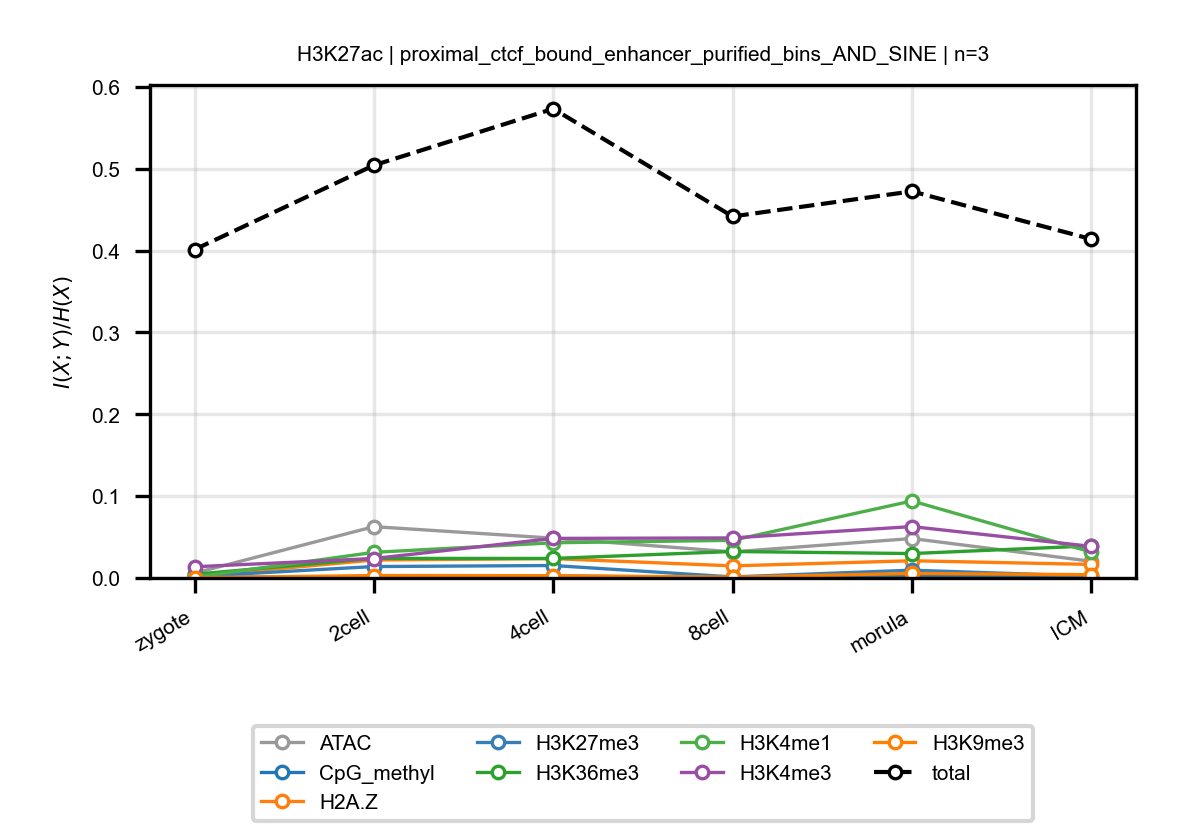

The table this chart was drawn from, first rows:
anchor, target, n_bins, stage, block, normalized_mi
H3K27ac, ATAC, 3, zygote, proximal_ctcf_bound_enhancer_purified_bi…, 0.005899
H3K27ac, ATAC, 3, 2cell, proximal_ctcf_bound_enhancer_purified_bi…, 0.06271
H3K27ac, ATAC, 3, 4cell, proximal_ctcf_bound_enhancer_purified_bi…, 0.04866
H3K27ac, ATAC, 3, 8cell, proximal_ctcf_bound_enhancer_purified_bi…, 0.03189
H3K27ac, ATAC, 3, morula, proximal_ctcf_bound_enhancer_purified_bi…, 0.04822
H3K27ac, ATAC, 3, ICM, proximal_ctcf_bound_enhancer_purified_bi…, 0.02039
H3K27ac, CpG_methyl, 3, zygote, proximal_ctcf_bound_enhancer_purified_bi…, 0.00111
H3K27ac, CpG_methyl, 3, 2cell, proximal_ctcf_bound_enhancer_purified_bi…, 0.001086
H3K27ac, CpG_methyl, 3, 4cell, proximal_ctcf_bound_enhancer_purified_bi…, 0.002484
H3K27ac, CpG_methyl, 3, 8cell, proximal_ctcf_bound_enhancer_purified_bi…, 0.0002818
H3K27ac, CpG_methyl, 3, morula, proximal_ctcf_bound_enhancer_purified_bi…, 0.003233
H3K27ac, CpG_methyl, 3, ICM, proximal_ctcf_bound_enhancer_purified_bi…, 0.0001944
H3K27ac, H2A.Z, 3, zygote, proximal_ctcf_bound_enhancer_purified_bi…, 0.001947
H3K27ac, H2A.Z, 3, 2cell, proximal_ctcf_bound_enhancer_purified_bi…, 0.02196
H3K27ac, H2A.Z, 3, 4cell, proximal_ctcf_bound_enhancer_purified_bi…, 0.02366
H3K27ac, H2A.Z, 3, 8cell, proximal_ctcf_bound_enhancer_purified_bi…, 0.01479
H3K27ac, H2A.Z, 3, morula, proximal_ctcf_bound_enhancer_purified_bi…, 0.02102
H3K27ac, H2A.Z, 3, ICM, proximal_ctcf_bound_enhancer_purified_bi…, 0.01655
H3K27ac, H3K27me3, 3, zygote, proximal_ctcf_bound_enhancer_purified_bi…, 0.001831
H3K27ac, H3K27me3, 3, 2cell, proximal_ctcf_bound_enhancer_purified_bi…, 0.01396
H3K27ac, H3K27me3, 3, 4cell, proximal_ctcf_bound_enhancer_purified_bi…, 0.01522
H3K27ac, H3K27me3, 3, 8cell, proximal_ctcf_bound_enhancer_purified_bi…, 0.001252
H3K27ac, H3K27me3, 3, morula, proximal_ctcf_bound_enhancer_purified_bi…, 0.0095
H3K27ac, H3K27me3, 3, ICM, proximal_ctcf_bound_enhancer_purified_bi…, 0.002199
H3K27ac, H3K36me3, 3, zygote, proximal_ctcf_bound_enhancer_purified_bi…, 0.00452
H3K27ac, H3K36me3, 3, 2cell, proximal_ctcf_bound_enhancer_purified_bi…, 0.02392
H3K27ac, H3K36me3, 3, 4cell, proximal_ctcf_bound_enhancer_purified_bi…, 0.02386
H3K27ac, H3K36me3, 3, 8cell, proximal_ctcf_bound_enhancer_purified_bi…, 0.03236
H3K27ac, H3K36me3, 3, morula, proximal_ctcf_bound_enhancer_purified_bi…, 0.02983
H3K27ac, H3K36me3, 3, ICM, proximal_ctcf_bound_enhancer_purified_bi…, 0.03924
H3K27ac, H3K4me1, 3, zygote, proximal_ctcf_bound_enhancer_purified_bi…, 0.001032
H3K27ac, H3K4me1, 3, 2cell, proximal_ctcf_bound_enhancer_purified_bi…, 0.03132
H3K27ac, H3K4me1, 3, 4cell, proximal_ctcf_bound_enhancer_purified_bi…, 0.04302
H3K27ac, H3K4me1, 3, 8cell, proximal_ctcf_bound_enhancer_purified_bi…, 0.046
H3K27ac, H3K4me1, 3, morula, proximal_ctcf_bound_enhancer_purified_bi…, 0.09411
H3K27ac, H3K4me1, 3, ICM, proximal_ctcf_bound_enhancer_purified_bi…, 0.03166
H3K27ac, H3K4me3, 3, zygote, proximal_ctcf_bound_enhancer_purified_bi…, 0.01368
H3K27ac, H3K4me3, 3, 2cell, proximal_ctcf_bound_enhancer_purified_bi…, 0.02376
H3K27ac, H3K4me3, 3, 4cell, proximal_ctcf_bound_enhancer_purified_bi…, 0.04836
H3K27ac, H3K4me3, 3, 8cell, proximal_ctcf_bound_enhancer_purified_bi…, 0.04894
H3K27ac, H3K4me3, 3, morula, proximal_ctcf_bound_enhancer_purified_bi…, 0.0628
H3K27ac, H3K4me3, 3, ICM, proximal_ctcf_bound_enhancer_purified_bi…, 0.03862
H3K27ac, H3K9me3, 3, zygote, proximal_ctcf_bound_enhancer_purified_bi…, 0.0003
H3K27ac, H3K9me3, 3, 2cell, proximal_ctcf_bound_enhancer_purified_bi…, 0.002979
H3K27ac, H3K9me3, 3, 4cell, proximal_ctcf_bound_enhancer_purified_bi…, 0.002823
H3K27ac, H3K9me3, 3, 8cell, proximal_ctcf_bound_enhancer_purified_bi…, 0.001037
H3K27ac, H3K9me3, 3, morula, proximal_ctcf_bound_enhancer_purified_bi…, 0.00553
H3K27ac, H3K9me3, 3, ICM, proximal_ctcf_bound_enhancer_purified_bi…, 0.003976
H3K27ac, total, 3, zygote, proximal_ctcf_bound_enhancer_purified_bi…, 0.4013
H3K27ac, total, 3, 2cell, proximal_ctcf_bound_enhancer_purified_bi…, 0.5044
H3K27ac, total, 3, 4cell, proximal_ctcf_bound_enhancer_purified_bi…, 0.5734
H3K27ac, total, 3, 8cell, proximal_ctcf_bound_enhancer_purified_bi…, 0.4418
H3K27ac, total, 3, morula, proximal_ctcf_bound_enhancer_purified_bi…, 0.4725
H3K27ac, total, 3, ICM, proximal_ctcf_bound_enhancer_purified_bi…, 0.4141
